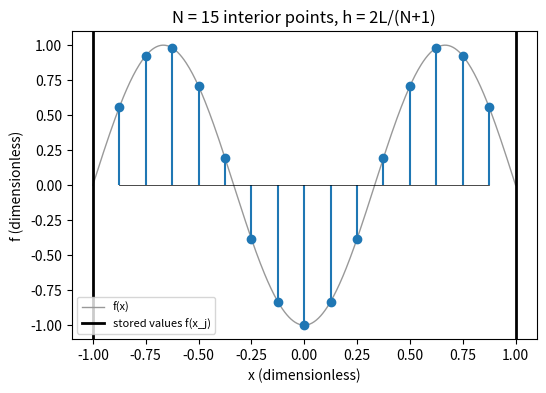

Generate this figure with matplotlib:
import numpy as np, matplotlib; matplotlib.use("Agg"); import matplotlib.pyplot as plt

L, N = 1.0, 15
h = 2 * L / (N + 1)
xj = -L + h * np.arange(1, N + 1)
f = lambda x: np.sin(3 * np.pi * (x + L) / (2 * L))
xx = np.linspace(-L, L, 400)
fig, ax = plt.subplots(figsize=(6, 4))
ax.plot(xx, f(xx), "0.6", lw=1, label="f(x)")
ml, sl, bl = ax.stem(xj, f(xj))
plt.setp(sl, color="C0"); plt.setp(ml, color="C0")
plt.setp(bl, color="k", lw=0.5)
ax.axvline(-L, color="k", lw=2); ax.axvline(L, color="k", lw=2)
ax.set_xlabel("x (dimensionless)"); ax.set_ylabel("f (dimensionless)")
ax.set_title("N = 15 interior points, h = 2L/(N+1)")
ax.legend(["f(x)", "stored values f(x_j)"], loc="lower left", fontsize=8)
plt.savefig("linear-algebra_grid.pdf", bbox_inches="tight")
